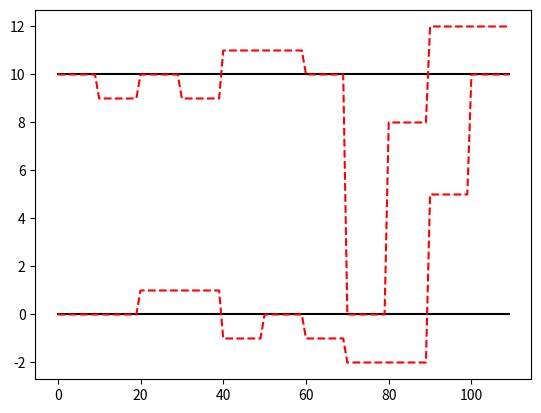
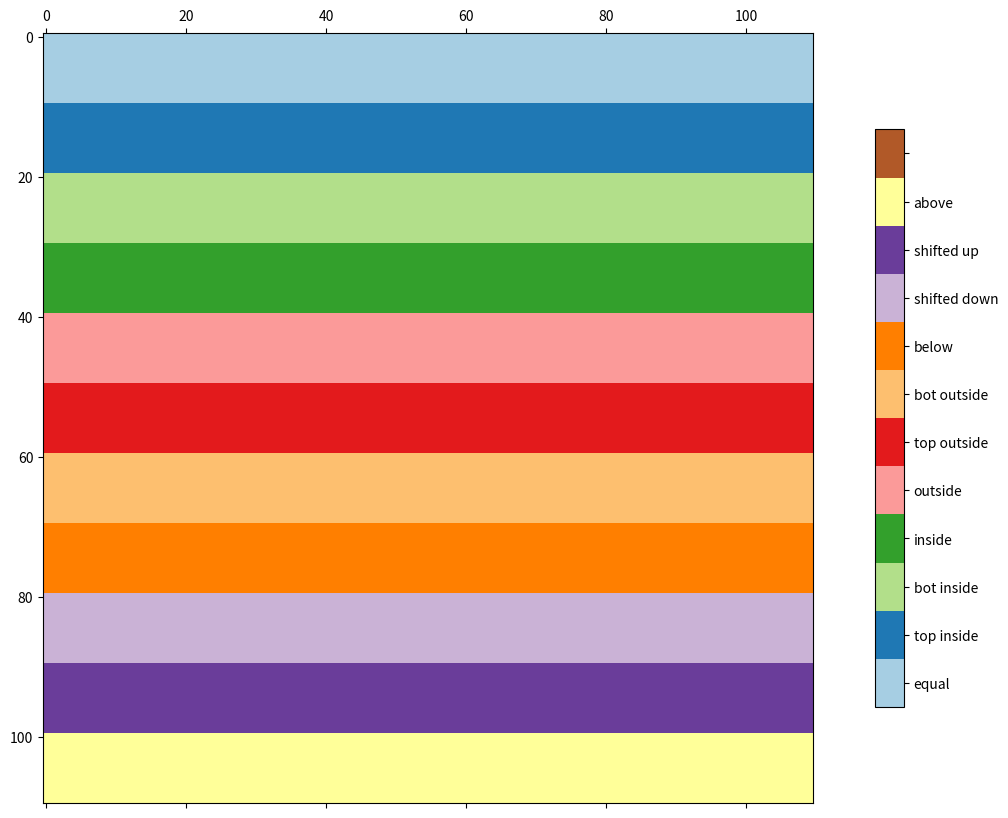
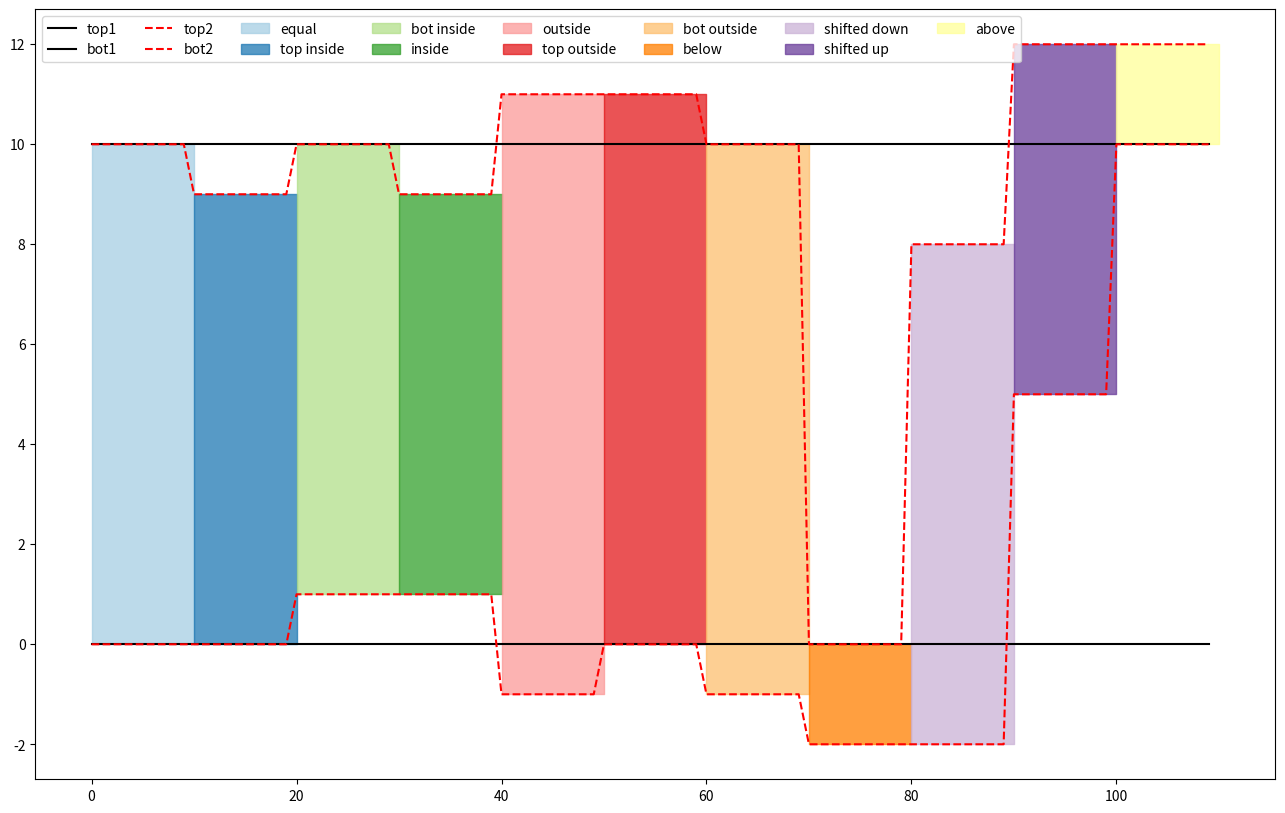
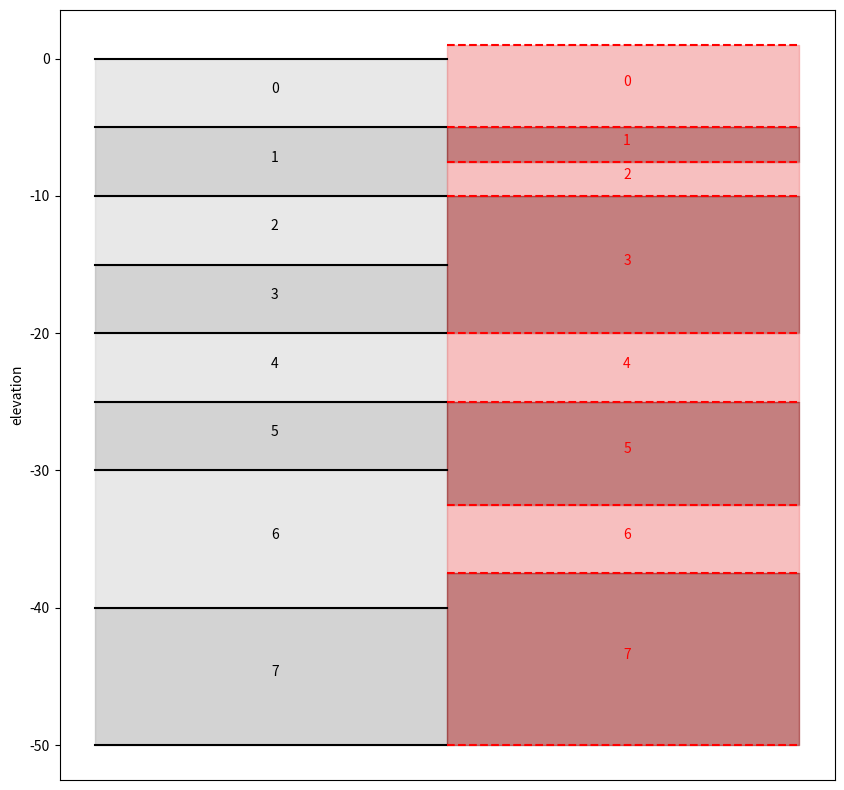
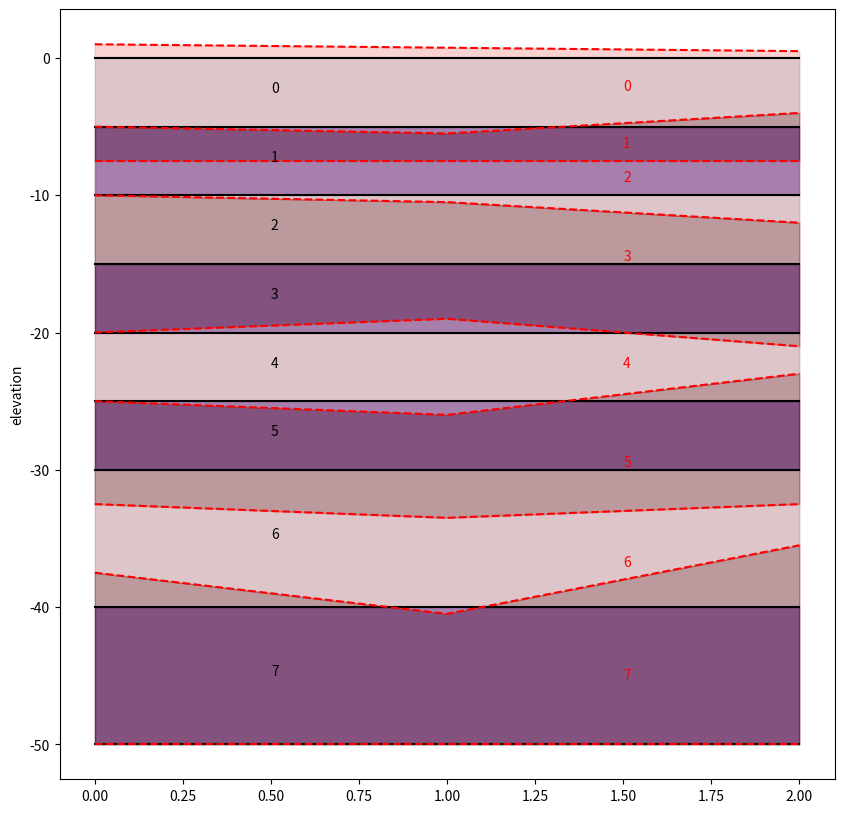

Source code (Python) for these figures, in order:
import matplotlib as mpl
import matplotlib.pyplot as plt
import numpy as np

top1 = 10 * np.ones((110, 110))
bot1 = 0 * np.ones((110, 110))

top2 = 10 * np.ones((110, 110))
bot2 = 0 * np.ones((110, 110))

# 1
# equal
top2[:10] = 10.0
bot2[:10] = 0.0

# 2
# top within: top2 lower & bot2 equal
top2[10:20] = 9.0

# 3
# bottom within: bot2 higher & top2 equal
bot2[20:30] = 1.0

# 4
# within: top2 lower & bot2 higher
top2[30:40] = 9.0
bot2[30:40] = 1.0

# 5
# outside: top2 higher & bot2 lower
top2[40:50] = 11.0
bot2[40:50] = -1.0

# 6
# top outside: top2 higher & bot2 equal
top2[50:60] = 11.0

# 7
# bot outside: bot2 lower & top2 equal
bot2[60:70] = -1.0

# 8
# under: bot1 >= top2
top2[70:80] = 0.0
bot2[70:80] = -2.0

# 9
# shifted down: (top1 > top2 > bot1) & (bot1 > bot2)
top2[80:90] = 8.0
bot2[80:90] = -2.0

# 10
# shifted up: (top1 < top2) & (bot1 < bot2 < top1)
top2[90:100] = 12.0
bot2[90:100] = 5.0

# 11
# above: top1 <= bot2
top2[100:110] = 12.0
bot2[100:110] = 10.0

plt.plot(top1[:, 0], label="top1", c="k")
plt.plot(bot1[:, 0], label="bot1", c="k")

plt.plot(top2[:, 0], label="top1", ls="dashed", c="r")
plt.plot(bot2[:, 0], label="bot1", ls="dashed", c="r")

compare = np.zeros_like(top1)

# 1: equal
mask_eq = (top1 == top2) & (bot1 == bot2)

# 2: top within: top2 lower & bot2 equal
mask_top_within = (top1 > top2) & (bot1 == bot2)

# 3: bottom within: bot2 higher & top2 equal
mask_bot_within = (top1 == top2) & (bot1 < bot2)

# 4: within: top2 lower & bot2 higher
mask_within = (top1 > top2) & (bot1 < bot2)

# 5: outside: top2 higher & bot2 lower
mask_outside = (top1 < top2) & (bot1 > bot2)

# 6: top outside: top2 higher & bot2 equal
mask_top_oustide = (top1 < top2) & (bot1 == bot2)

# 7: bot outside: bot2 lower & top2 equal
mask_bot_outside = (top1 == top2) & (bot1 > bot2)

# 8: under: bot1 >= top2
mask_under = bot1 >= top2

# 9: shifted down: (top1 > top2 > bot1) & (bot1 > bot2)
mask_shift_down = ((top1 > top2) & (top2 > bot1)) & (bot1 > bot2)

# 10: shifted up: (top1 < top2) & (bot1 < bot2 < top1)
mask_shift_up = (top1 < top2) & ((bot1 < bot2) & (bot2 < top1))

# 11: above: top1 <= bot2
mask_above = top1 <= bot2

compare[mask_eq] = 1
compare[mask_top_within] = 2
compare[mask_bot_within] = 3
compare[mask_within] = 4
compare[mask_outside] = 5
compare[mask_top_oustide] = 6
compare[mask_bot_outside] = 7
compare[mask_under] = 8
compare[mask_shift_down] = 9
compare[mask_shift_up] = 10
compare[mask_above] = 11

np.unique(compare)

cmap = mpl.cm.Paired
norm = mpl.colors.Normalize(vmin=0.5, vmax=12.5)

fig, ax = plt.subplots(1, 1, figsize=(16, 10))
im = ax.matshow(compare, cmap=cmap, norm=norm)
cbar = plt.colorbar(im, shrink=0.75)
names = [
    "equal",
    "top inside",
    "bot inside",
    "inside",
    "outside",
    "top outside",
    "bot outside",
    "below",
    "shifted down",
    "shifted up",
    "above",
    " ",
]
cbar.set_ticks(range(1, 13))
cbar.ax.set_yticklabels(names)

masksum = (
    mask_eq
    + 0.0
    + mask_top_within
    + mask_bot_within
    + mask_within
    + mask_outside
    + mask_top_oustide
    + mask_bot_outside
    + mask_under
    + mask_shift_down
    + mask_shift_up
    + mask_above
)
masksum.max()

plt.figure(figsize=(16, 10))

plt.plot(top1[:, 0], label="top1", c="k")
plt.plot(bot1[:, 0], label="bot1", c="k")

plt.plot(top2[:, 0], label="top2", ls="dashed", c="r")
plt.plot(bot2[:, 0], label="bot2", ls="dashed", c="r")

plt.fill_between(
    [0, 10],
    top2[0, 0:1],
    bot2[0, 0:1],
    color=cmap(norm(1)),
    alpha=0.75,
    label="equal",
)
plt.fill_between(
    [10, 20],
    top2[10, 0:1],
    bot2[10, 0:1],
    color=cmap(norm(2)),
    alpha=0.75,
    label="top inside",
)
plt.fill_between(
    [20, 30],
    top2[20, 0:1],
    bot2[20, 0:1],
    color=cmap(norm(3)),
    alpha=0.75,
    label="bot inside",
)
plt.fill_between(
    [30, 40],
    top2[30, 0:1],
    bot2[30, 0:1],
    color=cmap(norm(4)),
    alpha=0.75,
    label="inside",
)
plt.fill_between(
    [40, 50],
    top2[40, 0:1],
    bot2[40, 0:1],
    color=cmap(norm(5)),
    alpha=0.75,
    label="outside",
)
plt.fill_between(
    [50, 60],
    top2[50, 0:1],
    bot2[50, 0:1],
    color=cmap(norm(6)),
    alpha=0.75,
    label="top outside",
)
plt.fill_between(
    [60, 70],
    top2[60, 0:1],
    bot2[60, 0:1],
    color=cmap(norm(7)),
    alpha=0.75,
    label="bot outside",
)
plt.fill_between(
    [70, 80],
    top2[70, 0:1],
    bot2[70, 0:1],
    color=cmap(norm(8)),
    alpha=0.75,
    label="below",
)
plt.fill_between(
    [80, 90],
    top2[80, 0:1],
    bot2[80, 0:1],
    color=cmap(norm(9)),
    alpha=0.75,
    label="shifted down",
)
plt.fill_between(
    [90, 100],
    top2[90, 0:1],
    bot2[90, 0:1],
    color=cmap(norm(10)),
    alpha=0.75,
    label="shifted up",
)
plt.fill_between(
    [100, 110],
    top2[100, 0:1],
    bot2[100, 0:1],
    color=cmap(norm(11)),
    alpha=0.75,
    label="above",
)

plt.legend(loc="upper left", ncol=8);

top1 = np.array([0])
bot1 = np.array([-5, -10, -15, -20, -25, -30, -40, -50])

top2 = np.array([1])
bot2 = np.array([-5, -7.5, -10, -20, -25, -32.5, -37.5, -50])

z1 = np.r_[top1, bot1]
z2 = np.r_[top2, bot2]

plt.figure(figsize=(10, 10))
for zi in z1:
    plt.plot([0, 1], [zi, zi], c="k")
for i in range(len(z1) - 1):
    if i % 2 == 0:
        c = "lightgray"
    else:
        c = "darkgray"
    plt.fill_between([0, 1], [z1[i], z1[i]], [z1[i + 1], z1[i + 1]], alpha=0.5, color=c)
    plt.text(0.5, np.mean(z1[i : i + 2]), f"{i}")

for zi in z2:
    plt.plot([1, 2], [zi, zi], c="r", ls="dashed")
for i in range(len(z2) - 1):
    plt.text(1.5, np.mean(z2[i : i + 2]), f"{i}", c="r")
    if i % 2 == 0:
        c = "lightcoral"
    else:
        c = "darkred"
    plt.fill_between([1, 2], [z2[i], z2[i]], [z2[i + 1], z2[i + 1]], alpha=0.5, color=c)

plt.ylabel("elevation")
plt.xticks([])

top1 = np.array([[0, 0, 0]])
bot1 = np.array(
    [
        [-5, -10, -15, -20, -25, -30, -40, -50],
        [-5, -10, -15, -20, -25, -30, -40, -50],
        [-5, -10, -15, -20, -25, -30, -40, -50],
    ]
)

top2 = np.array([[1, 0.75, 0.5]])
bot2 = np.array(
    [
        [-5, -7.5, -10, -20, -25, -32.5, -37.5, -50],
        [-5.5, -7.5, -10.5, -19, -26, -33.5, -40.5, -50],
        [-4, -7.5, -12, -21, -23, -32.5, -35.5, -50],
    ]
)

z1 = np.r_[top1, bot1.T]
z2 = np.r_[top2, bot2.T]

plt.figure(figsize=(10, 10))

for zi in z1:
    plt.plot(range(z1.shape[1]), zi, c="k")
for i in range(len(z1) - 1):
    if i % 2 == 0:
        c = "lightblue"
    else:
        c = "darkblue"
    plt.fill_between(range(z1.shape[1]), z1[i], z1[i + 1], alpha=0.5, color=c)
    plt.text(0.5, np.mean(z1[i : i + 2, 0]), f"{i}")


for zi in z2:
    plt.plot(range(z2.shape[1]), zi, c="r", ls="dashed")
for i in range(len(z2) - 1):
    if i % 2 == 0:
        c = "lightcoral"
    else:
        c = "darkred"
    plt.fill_between(range(z1.shape[1]), z2[i], z2[i + 1], alpha=0.35, color=c)
    plt.text(1.5, np.mean(z2[i : i + 2, 1]), f"{i}", c="r")

plt.ylabel("elevation")